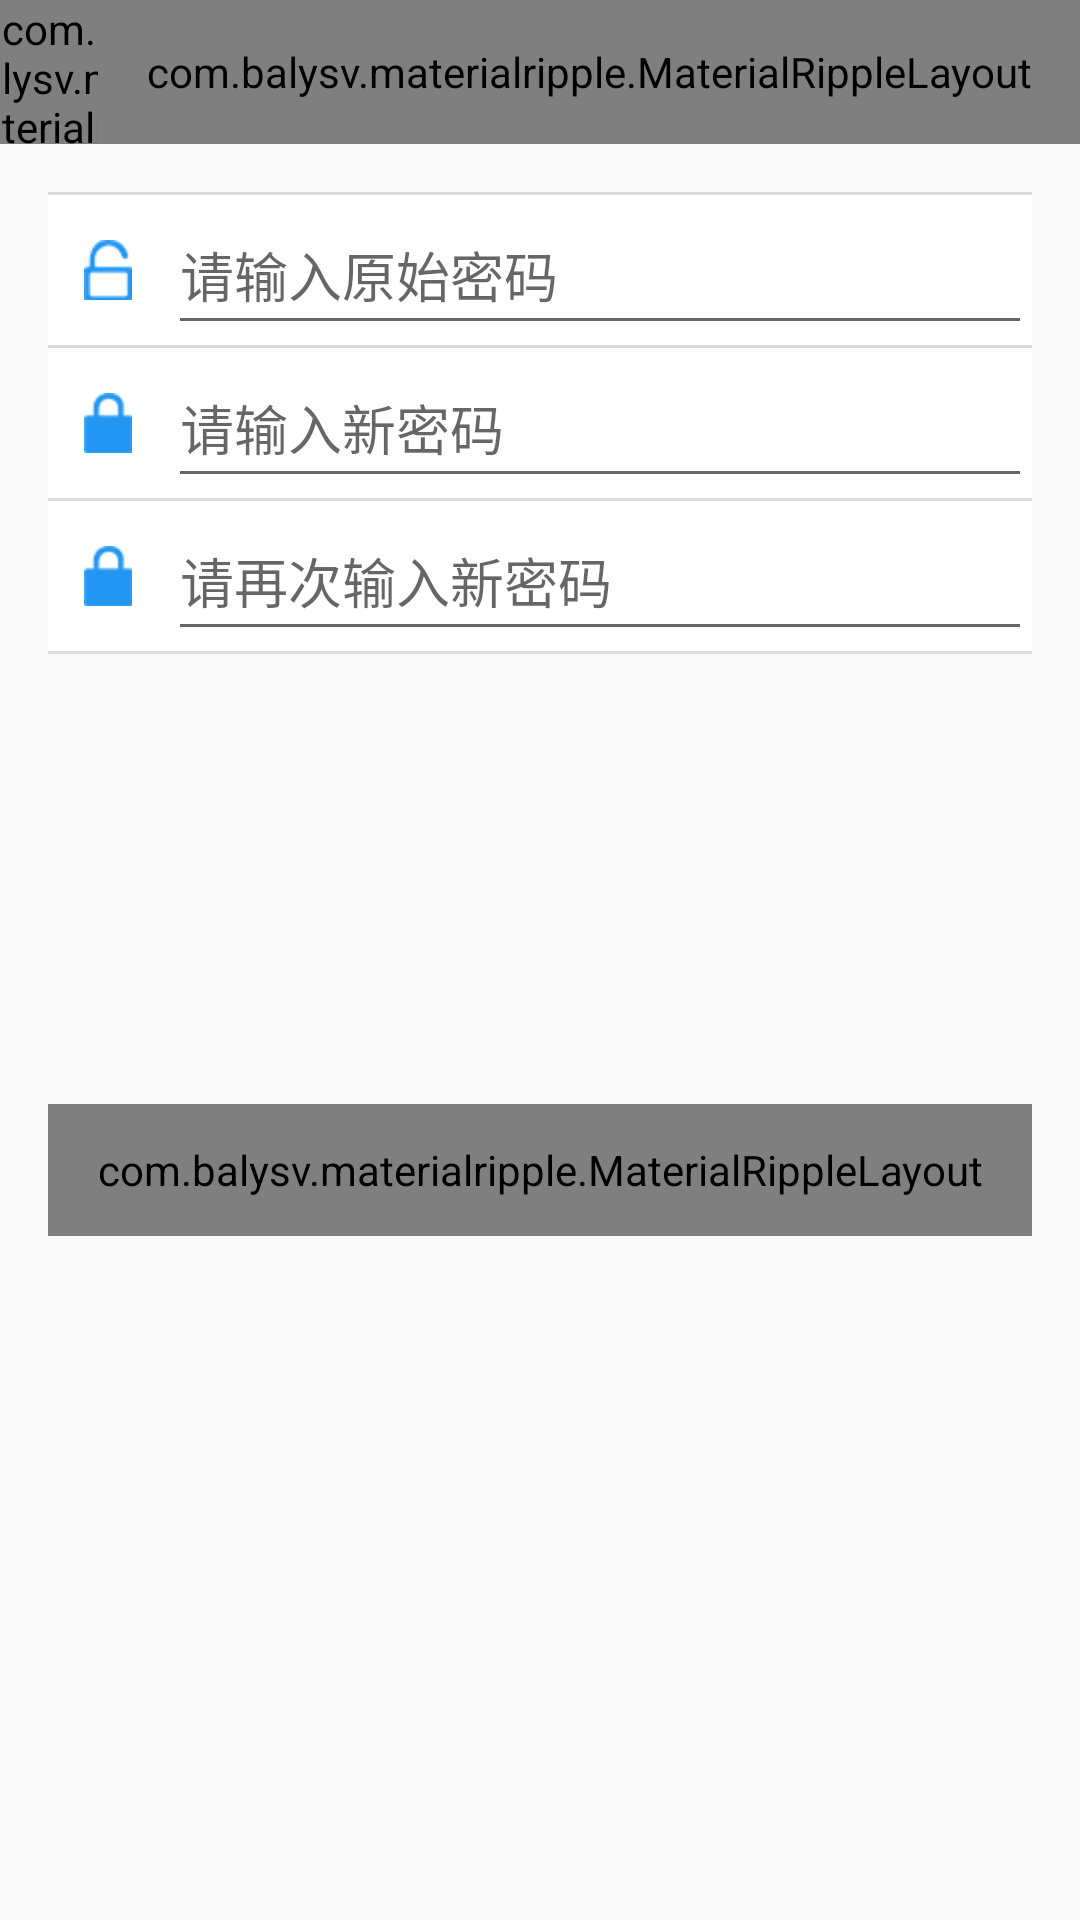

The Android layout XML behind this screen, and the referenced resources:
<!-- AndroidManifest.xml: application theme AppTheme -->
<!-- res/layout/activity_modifypsd.xml -->
<?xml version="1.0" encoding="utf-8"?>
<LinearLayout xmlns:android="http://schemas.android.com/apk/res/android"
    xmlns:app="http://schemas.android.com/apk/res-auto"
    android:orientation="vertical"
    android:layout_width="match_parent"
    android:layout_height="match_parent"
    android:background="@color/background">
    <include layout="@layout/layout_toolbar"/>
    <ScrollView
        android:layout_width="match_parent"
        android:layout_height="match_parent">
    <LinearLayout
        android:padding="16dp"
        android:orientation="vertical"
        android:layout_width="match_parent"
        android:layout_height="match_parent">

        <LinearLayout
            android:divider="@drawable/divider_1dp"
            android:showDividers="middle|end|beginning"
            android:orientation="vertical"
            android:layout_width="match_parent"
            android:layout_height="wrap_content">
            <LinearLayout
                android:gravity="center"
                android:background="@color/itemBackground"
                android:orientation="horizontal"
                android:layout_width="match_parent"
                android:layout_height="50dp">
                <ImageView
                    android:layout_marginLeft="10dp"
                    android:layout_marginRight="10dp"
                    android:src="@mipmap/password_unlock"
                    android:layout_width="20dp"
                    android:layout_height="20dp" />
                <EditText
                    android:maxLength="16"
                    android:hint="请输入原始密码"
                    android:layout_width="match_parent"
                    android:layout_height="match_parent"
                    android:inputType="textPassword"
                    android:id="@+id/oldPsd" />
            </LinearLayout>
            <LinearLayout
                android:gravity="center"
                android:background="@color/itemBackground"
                android:orientation="horizontal"
                android:layout_width="match_parent"
                android:layout_height="50dp">
                <ImageView
                    android:layout_marginLeft="10dp"
                    android:layout_marginRight="10dp"
                    android:src="@mipmap/password"
                    android:layout_width="20dp"
                    android:layout_height="20dp" />
                <EditText
                    android:maxLength="16"
                    android:hint="请输入新密码"
                    android:layout_width="match_parent"
                    android:layout_height="match_parent"
                    android:inputType="textPassword"
                    android:id="@+id/newPsd1" />
            </LinearLayout>
            <LinearLayout
                android:gravity="center"
                android:background="@color/itemBackground"
                android:orientation="horizontal"
                android:layout_width="match_parent"
                android:layout_height="50dp">
                <ImageView
                    android:layout_marginLeft="10dp"
                    android:layout_marginRight="10dp"
                    android:src="@mipmap/password"
                    android:layout_width="20dp"
                    android:layout_height="20dp" />
                <EditText
                    android:maxLength="16"
                    android:hint="请再次输入新密码"
                    android:layout_width="match_parent"
                    android:layout_height="match_parent"
                    android:inputType="textPassword"
                    android:id="@+id/newPsd2" />
            </LinearLayout>
        </LinearLayout>

        <com.balysv.materialripple.MaterialRippleLayout
            android:layout_marginTop="150dp"
            android:layout_width="match_parent"
            android:layout_height="44dp"
            app:mrl_rippleOverlay="true"
            app:mrl_rippleDelayClick="false"
            >
            <TextView
                android:background="@drawable/sel_btn_background"
                android:textColor="@drawable/sel_btn_txcolor"
                android:gravity="center"
                android:text="修改密码"
                android:layout_width="match_parent"
                android:layout_height="match_parent"
                android:id="@+id/done" />
        </com.balysv.materialripple.MaterialRippleLayout>
    </LinearLayout>
    </ScrollView>
</LinearLayout>
<!-- res/layout/layout_toolbar.xml (included above) -->
<?xml version="1.0" encoding="utf-8"?>
<RelativeLayout xmlns:android="http://schemas.android.com/apk/res/android"
    android:layout_width="match_parent"
    android:layout_height="48dp"
    xmlns:app="http://schemas.android.com/apk/res-auto"
    android:background="@color/colorPrimary">
    <com.balysv.materialripple.MaterialRippleLayout
        android:id="@+id/titleBackRippleView"
        android:layout_width="48dp"
        android:layout_height="48dp"
        app:mrl_rippleOverlay="true"
        app:mrl_rippleDelayClick="false"
        >
    <ImageView
        android:layout_gravity="center"
        android:src="@mipmap/back"
        android:id="@+id/titleBack"
        android:layout_width="24dp"
        android:layout_height="24dp" />
    </com.balysv.materialripple.MaterialRippleLayout>

    <TextView
        android:layout_centerInParent="true"
        android:id="@+id/titleTitle"
        android:textSize="24dp"
        android:textColor="@color/titleTextColor"
        android:text=""
        android:layout_width="wrap_content"
        android:layout_height="wrap_content" />


    <com.balysv.materialripple.MaterialRippleLayout
        android:id="@+id/titleFunctionRippleView"
        android:layout_width="wrap_content"
        android:layout_height="match_parent"
        android:minWidth="48dp"
        android:paddingLeft="16dp"
        android:paddingRight="16dp"
        android:layout_alignParentTop="true"
        android:layout_alignParentRight="true"
        android:layout_alignParentEnd="true"
        app:mrl_rippleDelayClick="false"
        app:mrl_rippleOverlay="true"
        >
        <TextView
            android:layout_gravity="center"
            android:textSize="19dp"
            android:textColor="@color/titleTextColor"
            android:id="@+id/titleFunction"
            android:layout_width="wrap_content"
            android:layout_height="wrap_content"
          />
    </com.balysv.materialripple.MaterialRippleLayout>


</RelativeLayout>
<!-- resources referenced by this layout -->
<resources>
  <color name="background">#f9f9f9</color>
  <color name="colorPrimary">#2196F3</color>
  <color name="itemBackground">#ffffff</color>
  <color name="titleTextColor">#ffffff</color>
  <!-- drawable divider_1dp (drawable) -->
  <?xml version="1.0" encoding="utf-8"?>
  <shape xmlns:android="http://schemas.android.com/apk/res/android" android:shape="rectangle">
      <solid android:color="@color/borderColor"/>
      <size android:height="1dp"/>
  </shape>
  <!-- drawable sel_btn_background (drawable) -->
  <?xml version="1.0" encoding="utf-8"?>
  <selector xmlns:android="http://schemas.android.com/apk/res/android">
      <item android:state_enabled="true"  android:drawable="@drawable/shape_btn_enable_bg"/>
      <item android:state_enabled="false"  android:drawable="@drawable/shape_btn_disable_bg"/>
  </selector>
  <!-- drawable sel_btn_txcolor (drawable) -->
  <?xml version="1.0" encoding="utf-8"?>
  <selector xmlns:android="http://schemas.android.com/apk/res/android">
      <item android:state_enabled="true"  android:color="@color/titleTextColor"/>
      <item android:state_enabled="false" android:color="@color/borderColor"/>
  </selector>
  <!-- mipmap password: png bitmap (mipmap-xhdpi, 1426 bytes) -->
  <!-- mipmap password_unlock: png bitmap (mipmap-xhdpi, 1684 bytes) -->
  <style name="AppTheme" parent="Theme.AppCompat.Light.NoActionBar">
          
          <item name="colorPrimary">@color/colorPrimary</item>
          <item name="colorPrimaryDark">@color/colorPrimaryDark</item>
          <item name="colorAccent">@color/colorAccent</item>
      </style>
  <color name="borderColor">#DBDBDB</color>
  <!-- drawable shape_btn_disable_bg (drawable) -->
  <?xml version="1.0" encoding="utf-8"?>
  <shape xmlns:android="http://schemas.android.com/apk/res/android">
      <stroke android:color="@color/borderColor"/>
      <solid android:color="@color/itemBackground"/>
      <corners android:radius="4dp"/>
  </shape>
  <color name="colorPrimaryDark">#2196F3</color>
  <color name="colorAccent">#2196F3</color>
</resources>
